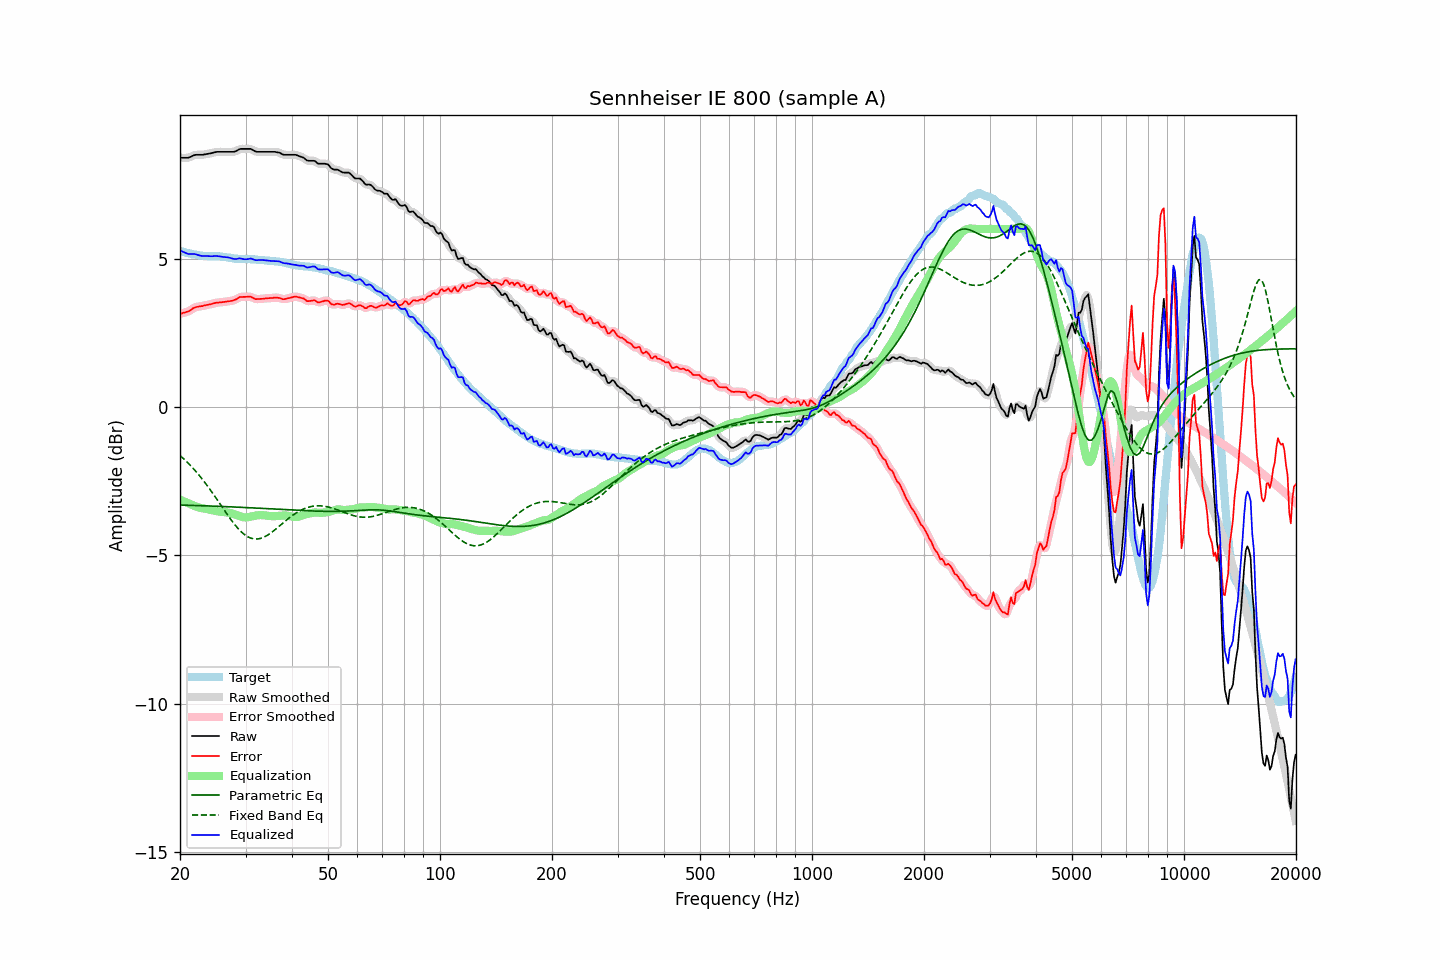

The file beside this chart, header and first rows:
frequency, raw, error, smoothed, error_smoothed, equalization, parametric_eq, fixed_band_eq, equalized_raw, equalized_smoothed, target
20.00, 8.40, 3.14, 8.40, 3.14, -3.12, -3.30, -1.63, 5.27, 5.28, 5.26
20.20, 8.40, 3.15, 8.40, 3.15, -3.15, -3.30, -1.68, 5.25, 5.25, 5.25
20.40, 8.40, 3.17, 8.40, 3.17, -3.17, -3.31, -1.73, 5.23, 5.22, 5.23
20.61, 8.40, 3.18, 8.40, 3.18, -3.19, -3.31, -1.78, 5.20, 5.20, 5.22
20.81, 8.40, 3.20, 8.40, 3.20, -3.22, -3.31, -1.83, 5.18, 5.18, 5.19
21.02, 8.40, 3.21, 8.40, 3.22, -3.24, -3.31, -1.89, 5.16, 5.16, 5.18
21.23, 8.42, 3.25, 8.42, 3.25, -3.26, -3.31, -1.94, 5.16, 5.16, 5.17
21.44, 8.44, 3.28, 8.44, 3.28, -3.28, -3.31, -2.00, 5.16, 5.16, 5.16
21.66, 8.47, 3.33, 8.47, 3.32, -3.31, -3.32, -2.06, 5.16, 5.16, 5.14
21.87, 8.49, 3.35, 8.49, 3.35, -3.33, -3.32, -2.12, 5.16, 5.15, 5.14
22.09, 8.50, 3.37, 8.50, 3.37, -3.35, -3.32, -2.18, 5.14, 5.14, 5.13
22.31, 8.50, 3.38, 8.50, 3.38, -3.37, -3.32, -2.24, 5.12, 5.13, 5.12
22.54, 8.50, 3.39, 8.50, 3.39, -3.39, -3.32, -2.31, 5.11, 5.11, 5.11
22.76, 8.50, 3.40, 8.50, 3.40, -3.40, -3.32, -2.37, 5.10, 5.10, 5.10
22.99, 8.50, 3.40, 8.50, 3.41, -3.41, -3.33, -2.44, 5.09, 5.09, 5.10
23.22, 8.51, 3.42, 8.51, 3.42, -3.42, -3.33, -2.51, 5.09, 5.09, 5.09
23.45, 8.52, 3.43, 8.52, 3.43, -3.43, -3.33, -2.58, 5.09, 5.09, 5.09
23.69, 8.53, 3.44, 8.53, 3.44, -3.44, -3.33, -2.65, 5.09, 5.09, 5.09
23.92, 8.54, 3.45, 8.54, 3.45, -3.45, -3.33, -2.73, 5.08, 5.08, 5.09
24.16, 8.55, 3.46, 8.55, 3.46, -3.47, -3.34, -2.80, 5.08, 5.08, 5.08
24.40, 8.56, 3.47, 8.56, 3.48, -3.48, -3.34, -2.88, 5.08, 5.08, 5.08
24.65, 8.58, 3.50, 8.58, 3.49, -3.49, -3.34, -2.96, 5.09, 5.09, 5.08
24.89, 8.59, 3.51, 8.59, 3.51, -3.50, -3.34, -3.04, 5.09, 5.09, 5.08
25.14, 8.60, 3.52, 8.60, 3.52, -3.51, -3.34, -3.11, 5.09, 5.09, 5.08
25.39, 8.60, 3.52, 8.60, 3.52, -3.52, -3.35, -3.19, 5.08, 5.08, 5.08
25.65, 8.60, 3.53, 8.60, 3.53, -3.53, -3.35, -3.27, 5.07, 5.07, 5.07
25.91, 8.60, 3.53, 8.60, 3.53, -3.53, -3.35, -3.35, 5.06, 5.06, 5.07
26.16, 8.60, 3.54, 8.60, 3.54, -3.54, -3.35, -3.43, 5.06, 5.06, 5.06
26.43, 8.60, 3.54, 8.60, 3.55, -3.54, -3.36, -3.51, 5.05, 5.05, 5.06
26.69, 8.60, 3.55, 8.60, 3.55, -3.55, -3.36, -3.59, 5.05, 5.05, 5.04
26.96, 8.60, 3.57, 8.60, 3.56, -3.56, -3.36, -3.67, 5.04, 5.04, 5.03
27.23, 8.60, 3.57, 8.60, 3.57, -3.57, -3.36, -3.74, 5.03, 5.03, 5.03
27.50, 8.60, 3.58, 8.60, 3.58, -3.58, -3.36, -3.82, 5.01, 5.01, 5.02
27.77, 8.60, 3.59, 8.60, 3.59, -3.60, -3.37, -3.89, 5.00, 5.00, 5.01
28.05, 8.61, 3.61, 8.61, 3.61, -3.62, -3.37, -3.96, 4.99, 4.99, 5.00
28.33, 8.63, 3.63, 8.63, 3.64, -3.64, -3.37, -4.02, 4.99, 4.99, 5.00
28.62, 8.66, 3.66, 8.66, 3.67, -3.66, -3.37, -4.09, 5.00, 5.00, 4.99
28.90, 8.69, 3.71, 8.68, 3.69, -3.68, -3.38, -4.14, 5.01, 5.00, 4.98
29.19, 8.70, 3.71, 8.70, 3.71, -3.70, -3.38, -4.20, 5.00, 5.00, 4.99
29.48, 8.70, 3.71, 8.70, 3.71, -3.71, -3.38, -4.25, 4.99, 4.99, 4.99
29.78, 8.70, 3.71, 8.70, 3.71, -3.72, -3.39, -4.29, 4.98, 4.98, 4.99
30.08, 8.70, 3.71, 8.70, 3.71, -3.72, -3.39, -4.33, 4.98, 4.98, 4.99
30.38, 8.70, 3.71, 8.70, 3.72, -3.72, -3.39, -4.37, 4.98, 4.99, 4.98
30.68, 8.70, 3.72, 8.70, 3.72, -3.71, -3.39, -4.39, 4.99, 4.99, 4.98
30.99, 8.70, 3.72, 8.69, 3.71, -3.69, -3.40, -4.42, 5.00, 5.00, 4.98
31.30, 8.67, 3.69, 8.67, 3.69, -3.68, -3.40, -4.43, 4.99, 4.99, 4.98
31.61, 8.64, 3.66, 8.64, 3.66, -3.67, -3.40, -4.44, 4.97, 4.97, 4.98
31.93, 8.61, 3.64, 8.61, 3.64, -3.66, -3.40, -4.45, 4.95, 4.95, 4.97
32.24, 8.60, 3.64, 8.60, 3.64, -3.65, -3.41, -4.45, 4.95, 4.95, 4.96
32.57, 8.60, 3.64, 8.60, 3.64, -3.64, -3.41, -4.44, 4.95, 4.95, 4.96
32.89, 8.60, 3.64, 8.60, 3.64, -3.64, -3.41, -4.43, 4.96, 4.96, 4.96
33.22, 8.60, 3.65, 8.60, 3.65, -3.64, -3.42, -4.41, 4.96, 4.96, 4.95
33.55, 8.60, 3.65, 8.60, 3.65, -3.65, -3.42, -4.39, 4.95, 4.95, 4.95
33.89, 8.60, 3.66, 8.60, 3.66, -3.65, -3.42, -4.36, 4.94, 4.94, 4.94
34.23, 8.60, 3.66, 8.60, 3.66, -3.66, -3.42, -4.33, 4.94, 4.94, 4.93
34.57, 8.60, 3.67, 8.60, 3.67, -3.67, -3.43, -4.30, 4.93, 4.93, 4.93
34.92, 8.60, 3.67, 8.60, 3.67, -3.67, -3.43, -4.26, 4.92, 4.92, 4.93
35.27, 8.60, 3.67, 8.60, 3.68, -3.68, -3.43, -4.22, 4.92, 4.92, 4.92
35.62, 8.60, 3.68, 8.60, 3.68, -3.68, -3.44, -4.18, 4.92, 4.92, 4.92
35.97, 8.60, 3.69, 8.60, 3.68, -3.68, -3.44, -4.14, 4.92, 4.92, 4.91
... 635 more rows
